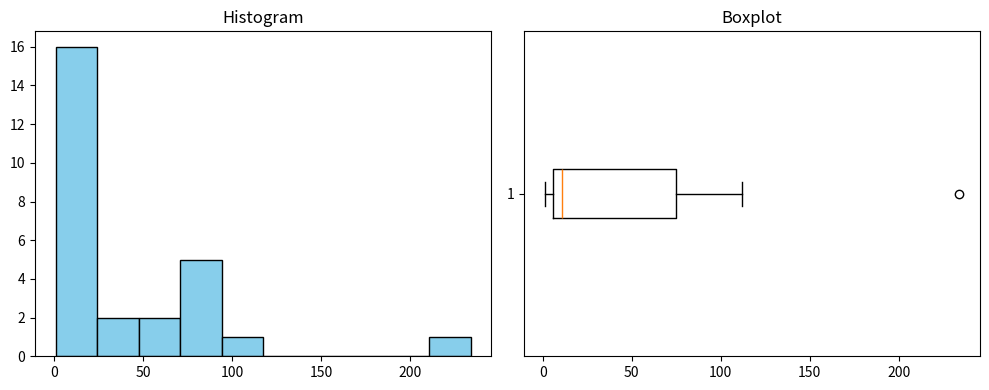

The matplotlib source for this figure:
import matplotlib.pyplot as plt
import pandas as pd

#dane
dane = [1,2,3,4,5,6,7,8,9,10,85,25,8,24,94,234,112,3,90,32,6,93,63,82,68,21,11]

#histogram i wykres pudełkowe
plt.figure(figsize=(10,4))
plt.subplot(1,2,1)
plt.hist(dane,bins=10,color='skyblue',edgecolor='black')
plt.title("Histogram")
plt.subplot(1,2,2)
plt.boxplot(dane,vert=False)
plt.title("Boxplot")
plt.tight_layout()
plt.show()
